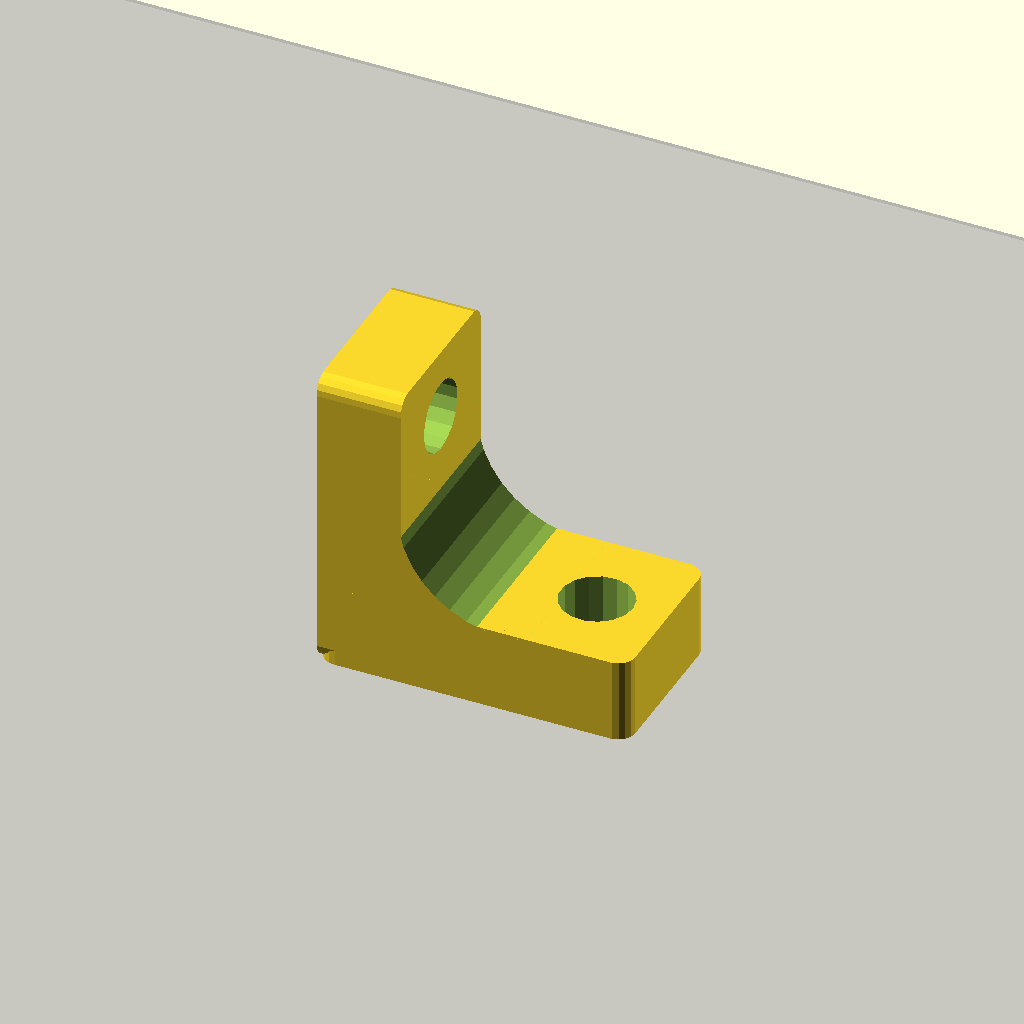
Cell 1: rendered with the file's own defaults.
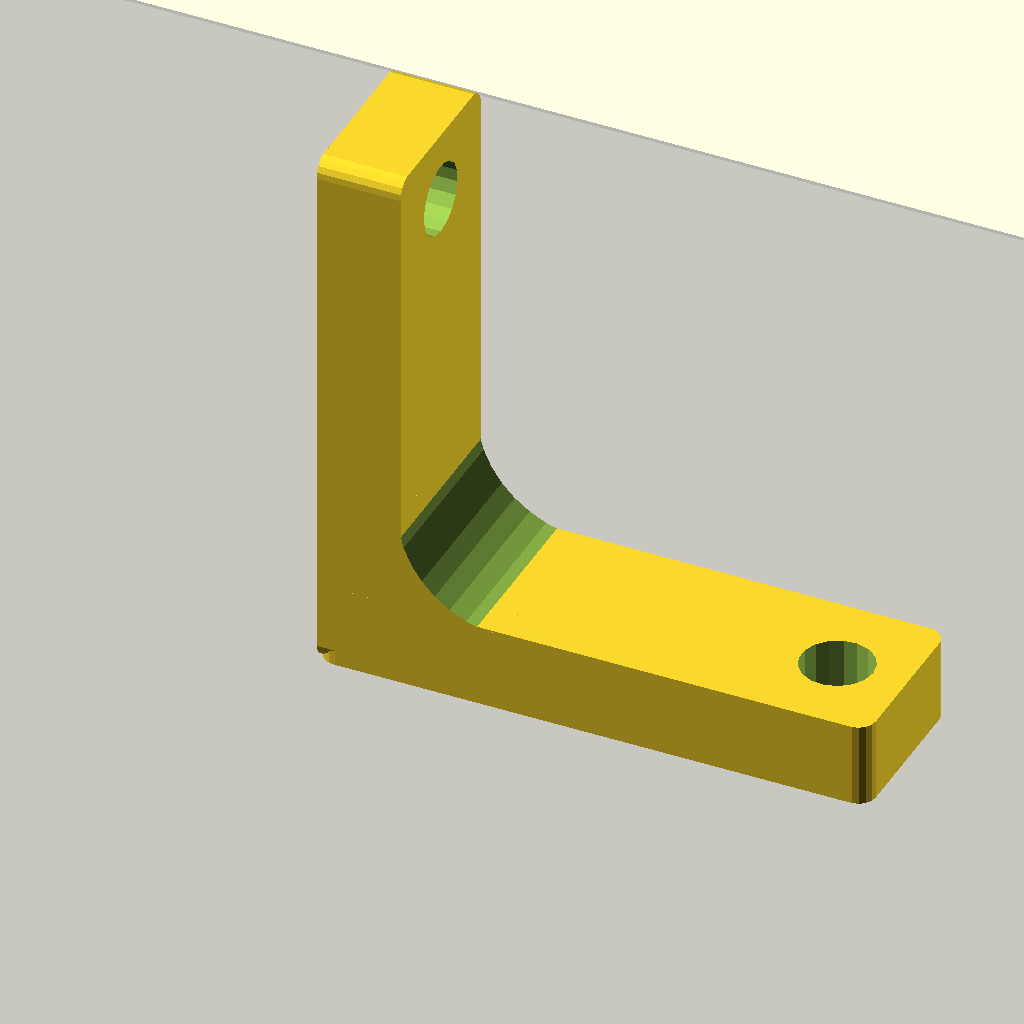
Cell 2: the same model with holeHeight = 28.
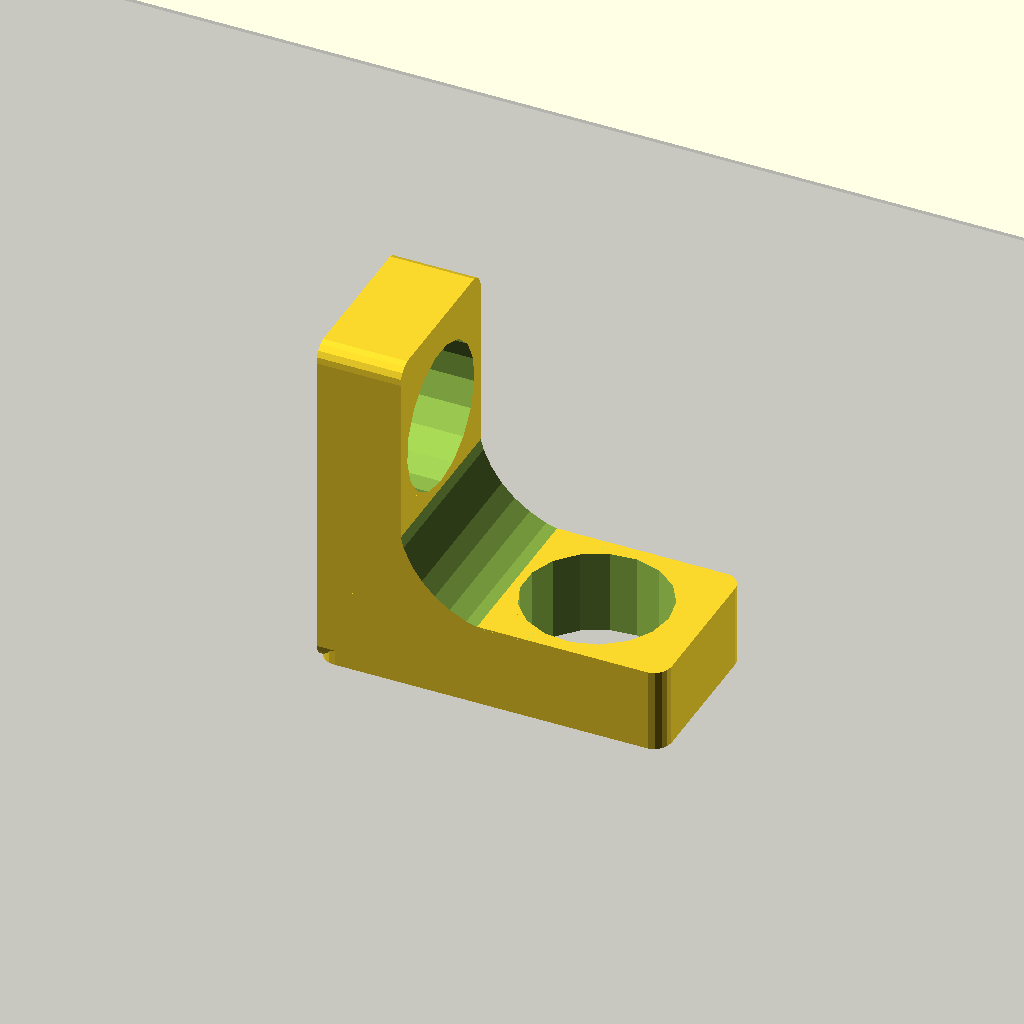
Cell 3: the same model with holeDia = 8.4.
All cells are drawn from one camera (rotation 55°, 0°, 25°, orthographic, colour scheme Cornfield), so only the parameter changes between them.
Source of the model, psmount.scad:
holeHeight  = 14;
holeDia = 4.2;
holeRad = holeDia/2;

$fn=17;

%translate([0,0,-.1]) cube([100,100,0.2], center=true);

difference(){
	union(){
		translate([0,0,1]) minkowski(){
			rotate([0,90,0]) cylinder(r=1,h=.1);
			cube([4.8,8,holeHeight+holeRad]);
		}
		translate([1,0,4.8]) minkowski(){
			cylinder(r=1,h=.1);
			rotate([0,90,0]) cube([4.8,8,holeHeight+holeRad]);
		}

		translate([4.8,-1,4.8]) difference(){
			cube([6,10,6]);
			translate([6,0,6]) rotate([90,0,0]) cylinder(r=6.1,h=30,center=true, $fn=36);
		}
	}
	
	translate([0,4,holeHeight]) rotate([0,90,0]) cylinder(r=holeRad, h=50, center=true);
	translate([holeHeight,4,-1]) cylinder(r=holeRad, h=50, center=true);
}
Parameter table extracted from the source (name, type, default, range or options):
holeHeight: number, default 14
holeDia: number, default 4.2
